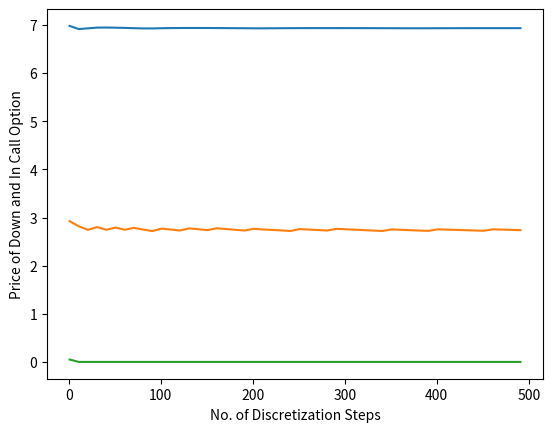

Python code for this plot:

# coding: utf-8

# # Pricing options using Multi-period Binomial model
# 
# [redacted]
# 
# [redacted]

# Here, computational method of using multi-period binomial model to compute the prices of american put options, down-and-out call options and down-and-in call options is discussed.
# 
# We first compute and verify the price of each option at defined parameter values and then establish our approach by performing a convergence analysis. The prices are plotted against the number of stages in the binomial model shows for this purpose.

# In[1]:


# get_ipython().run_line_magic('matplotlib', 'inline')
import numpy as np
import matplotlib.pyplot as plt


# S_0 is the current stock price
# 
# K is the strike price
# 
# T is the expiration time
# 
# Vol is the volatality in the stock price
# 
# r is the rate of return
# 
# n is the number of discrete times when option can be executed
# 
# As $n\to\infty$, the price converges to that of a true american put option.

# ## American Put Option

# In[2]:


def AmericanPutOptionPrice(S_0, K, T, Vol, r, n):
    
    u = np.exp(Vol*np.sqrt(T/n))
    d = np.exp(-Vol*np.sqrt(T/n))
    beta = np.exp(-r*T/n)
    p = (1/beta - d)/(u - d)

    V = np.zeros([n+1,n+1])
    
    for i in range(n+1):
        V[n,i] = max(K - u**i * d**(n-i) * S_0, 0)
    
    for k in np.arange(n-1, -1, -1):
        for i in range(k+1):
            V[k,i] = max(K - u**i * d**(k-i) * S_0, beta*(p*V[k+1,i+1]+(1-p)*V[k+1,i]))
            
    return V[0,0]


# In[3]:


S_0 = 10.0
K = 15.0
T = 1.0
Vol = 1.0
r = 0.09
n = 100

AmericanPutOptionPrice(S_0, K, T, Vol, r, n)


# In[4]:


N = 50
price = np.zeros(N)
for i in range(N):
    price[i] = AmericanPutOptionPrice(S_0, K, T, Vol, r, (i+1)*10)
plt.plot(np.arange(1,N*10, 10), price)
plt.ylabel('Price of American Put Option')
plt.xlabel('No. of Discretization Steps')
plt.show()


# ## Down and Out Call Option

# All symbols have the same definitions as before
# 
# $v$ is the barrier value

# In[5]:


def DownAndOutCallOptionPrice(S_0, K, T, v, Vol, r, n):
    
    u = np.exp(Vol*np.sqrt(T/n))
    d = np.exp(-Vol*np.sqrt(T/n))
    beta = np.exp(-r*T/n)
    p = (1/beta - d)/(u - d)

    V = np.zeros([n+1,n+1])
    
    for i in range(n+1):
        V[n,i] = max(u**i * d**(n-i) * S_0 - K, 0)
    
    for k in np.arange(n-1, -1, -1):
        for i in range(k+1):
            if u**i * d**(k+1-i) * S_0 < v:
                V[k,i] = beta*p*V[k+1,i+1]
            else:
                V[k,i] =beta*(p*V[k+1,i+1]+(1-p)*V[k+1,i])
            
    return V[0,0]


# In[6]:


S_0 = 10.0
K = 15.0
T = 1.0
v = 5.0
Vol = 1.0
r = 0.09
n = 100

DownAndOutCallOptionPrice(S_0, K, T, v, Vol, r, n)


# In[7]:


N = 50
price = np.zeros(N)
for i in range(N):
    price[i] = DownAndOutCallOptionPrice(S_0, K, T, v, Vol, r, (i+1)*10)
plt.plot(np.arange(1,N*10, 10), price)
plt.ylabel('Price of Down and Out Call Option')
plt.xlabel('No. of Discretization Steps')
plt.show()


# ## Down and In Call Option

# In[8]:


def DownAndInCallOptionPrice(S_0, K, T, v, Vol, r, n):
    
    u = np.exp(Vol*np.sqrt(T/n))
    d = np.exp(-Vol*np.sqrt(T/n))
    beta = np.exp(-r*T/n)
    p = (1/beta - d)/(u - d)

    V = np.zeros([n+1,n+1])
    
    for i in range(n+1):
        V[n,i] = max(u**i * d**(n-i) * S_0 - K, 0)
    
    for k in np.arange(n-1, -1, -1):
        for i in range(k+1):
            if u**i * d**(k+1-i) * S_0 > v:
                V[k,i] = beta*p*V[k+1,i+1]
            else:
                V[k,i] =beta*(p*V[k+1,i+1]+(1-p)*V[k+1,i])
            
    return V[0,0]


# In[9]:


S_0 = 10.0
K = 15.0
T = 1.0
v = 5.0
Vol = 1.0
r = 0.09
n = 100

DownAndInCallOptionPrice(S_0, K, T, v, Vol, r, n)


# In[10]:


N = 50
price = np.zeros(N)
for i in range(N):
    price[i] = DownAndInCallOptionPrice(S_0, K, T, v, Vol, r, (i+1)*10)
plt.plot(np.arange(1,N*10, 10), price)
plt.ylabel('Price of Down and In Call Option')
plt.xlabel('No. of Discretization Steps')
plt.show()


# The sum of Down and Out and Down and In call options gives the price of a European Call option. Using Black Scholes formula, we can verify the validity of our results.
# 
# The price of the call option using Black Scholes formula is 2.89 whereas, the sum of Down and Out and Down and In call options is near 2.72. These quatities are close enough and hence, this validates the results obtained.
